Photos from the image-classification dataset "combined" in the GitHub repository WhenLifeHandsYouLemons/Computer-Science-IA. Its 16 classes are: decmial, division sign, eight, equal, five, four, minus sign, nine, one, plus sign, seven, six, three, times sign, two, zero.

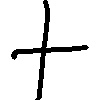
Label: plus sign

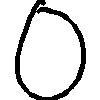
Label: zero

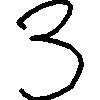
Label: three

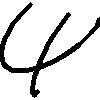
Label: four

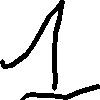
Label: one

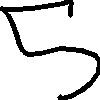
Label: five
